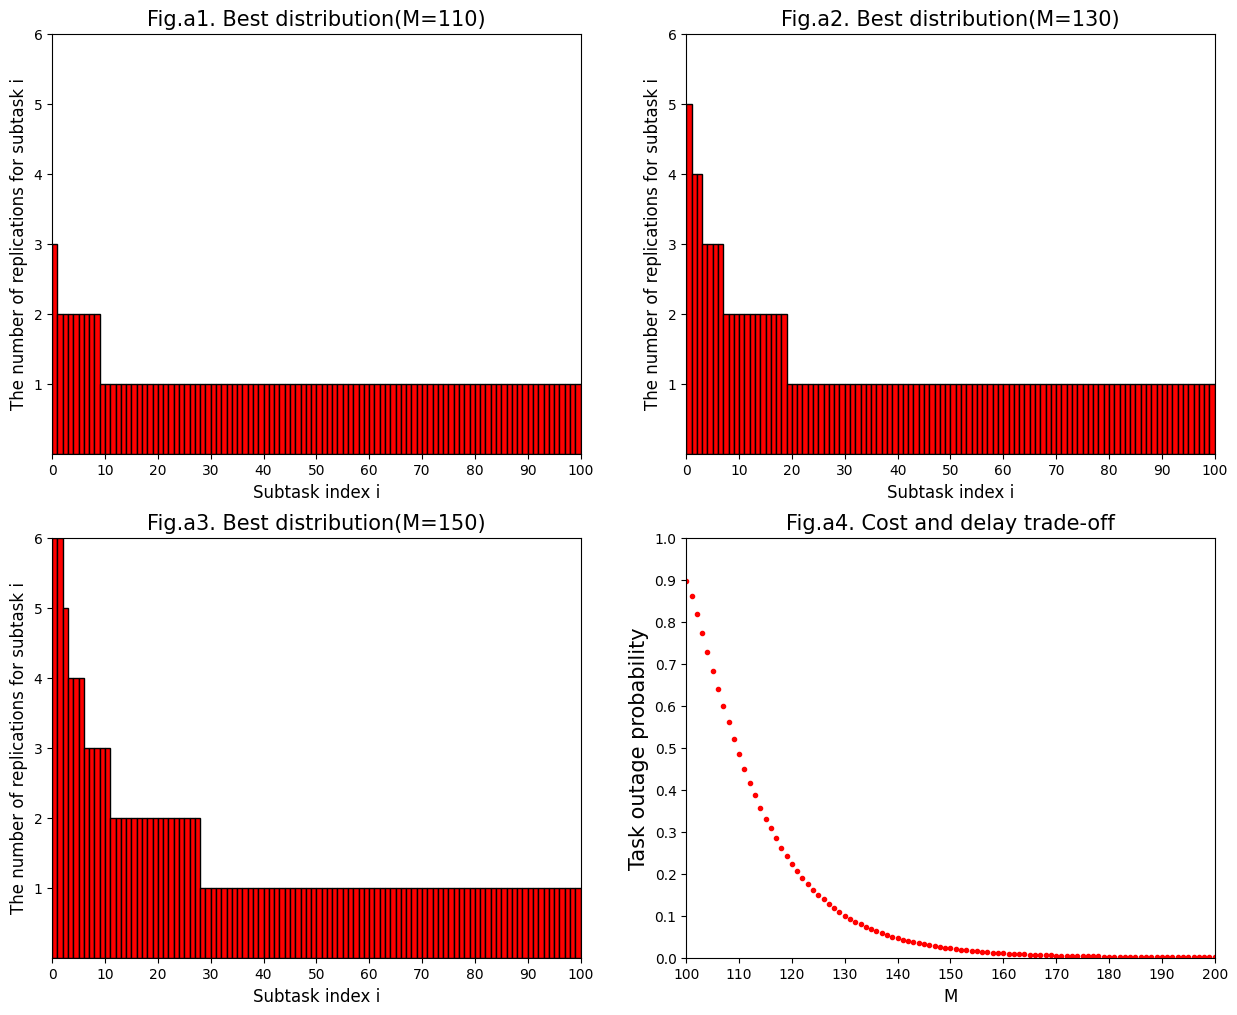

The matplotlib source for this figure:
import numpy as np
from matplotlib import pyplot as plt

wt = 1
lam = [0.2 + 0.05*i for i in range(1, 101)]
c = 1  # replication cost
dt = 5  # threshold
Pz = 0  # probability of completing the whole task
x2 = 0
Max = 0


def qiu_z(u, zd, zu, m, z):
    for i in range(100):
        M = -10000000
        n = m/c
        a = [1, n, zd[i], zu[i]]
        x1 = 0
        for j in range(len(a)):
            if a[j] < 1:
                continue
            if np.log(1 - np.exp(-a[j] * lam[i] * (dt - wt)))-u*c*a[j] > M:
                M = np.log(1 - np.exp(-a[j] * lam[i] * (dt - wt))) - u * c * a[j]
                x1 = j
        z[i] = a[x1]
    print(z)

def bm_sf_u(m):
    ur = 0.8
    ul = 0
    u = 0.35
    Epsilon = 0.00005
    d = 1
    z = 1 / (np.array(lam)*(dt - wt)) * np.log(1 + np.array(lam)*(dt - wt) / (u * c))
    zd = np.trunc(z).astype(int)
    zu = zd+1
    print("original:")
    qiu_z(u, zd, zu, m, z)
    while c*np.sum(z) != m and (ur - ul) >= Epsilon:
        if c*np.sum(z) > m:
            ul = u
        else:
            ur = u
        u = (ur+ul)/2
        z = 1 / (np.array(lam)*(dt - wt)) * np.log(1 + np.array(lam)*(dt - wt) / (u * c))
        zd = np.trunc(z).astype(int)
        zu = zd + 1
        print("search u for the %d time(s)" % d)
        d += 1
        qiu_z(u, zd, zu, m, z)
        if c*np.sum(z) == m:
            print("exit the loop")
            break
    print("the best u:%f" % u)
    print("the best allocation method:")
    print(z)


def dw_f_la(m):
    global Pz, x2, Max
    x2 = 0
    Max = 0
    R = np.ones(100)
    logP = np.log(1 - np.exp(-R * lam * (dt - wt)))
    for j in range(1, m-100+1):
        for i in range(100):
            logPi1 = np.log(1 - np.exp(-(R[i]+1) * lam[i] * (dt - wt)))
            dif = logPi1-logP[i]
            if dif > Max:
                x2 = i
                Max = dif
        Max = 0
        logP[x2] = np.log(1 - np.exp(-(R[x2] + 1) * lam[x2] * (dt - wt)))
        R[x2] += 1
    P = 1 - np.exp(-R * np.array(lam) * (dt - wt))
    Pz = 1-np.prod(P)
    return R

if __name__ == '__main__':
    bm_sf_u(150)
    fig = plt.figure(num=1, figsize=(15, 12))
    plt.rcParams["font.family"] = "Microsoft Yahei"
    ax1 = fig.add_subplot(221)
    ax2 = fig.add_subplot(222)
    ax3 = fig.add_subplot(223)
    ax4 = fig.add_subplot(224)
    ax = [ax1, ax2, ax3, ax4]
    for a in range(3):
        ax[a].set_xlim(0, 100)
        ax[a].set_ylim(0, 6)
        ax[a].set_xticks(np.linspace(0, 100, 11))
        ax[a].set_yticks(np.linspace(1, 6, 6))
    ax4.set_xlim(100, 200)
    ax4.set_ylim(0, 1)
    ax4.set_xticks(np.linspace(100, 200, 11))
    ax4.set_yticks(np.linspace(0, 1, 11))
    x = np.arange(0, 100, 1)
    for a in range(3):
        ax[a].set_xlabel("Subtask index i", fontsize=12)
        ax[a].set_ylabel("The number of replications for subtask i", fontsize=12)
        ax[a].set_title("Fig.a%d. Best distribution(M=%d)" % (a+1,110+a*20), fontsize=15)
        ax[a].bar(x, height=dw_f_la(110+a*20), width=1, color='red', edgecolor='black', align='edge')
    ax4.set_xlabel("M", fontsize=12)
    ax4.set_ylabel("Task outage probability", fontsize=15)
    ax4.set_title("Fig.a4. Cost and delay trade-off", fontsize=15)
    y4 = np.zeros(101)
    for a in range(100, 201):
        dw_f_la(a)
        y4[a-100] = Pz
    ax4.plot(np.arange(100, 201), y4, "r .")
    plt.show()
